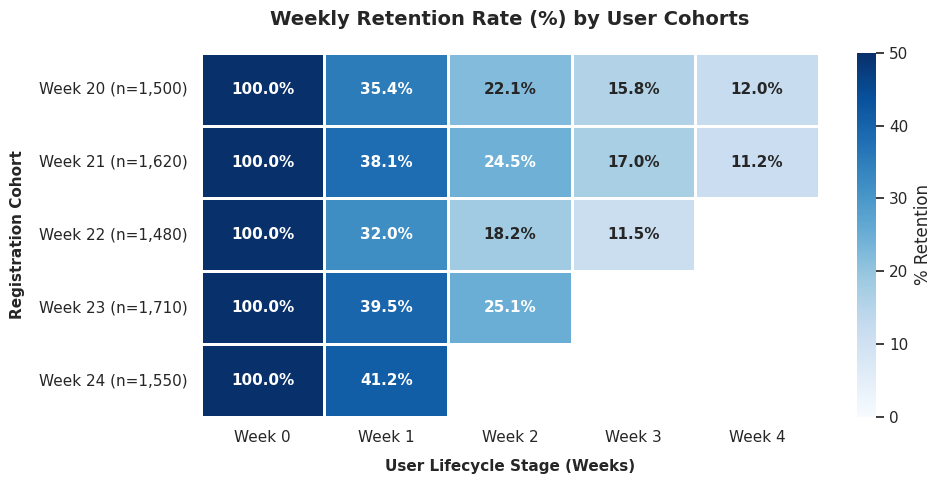

The script that saved this image:
import pandas as pd
import numpy as np
import matplotlib.pyplot as plt
import seaborn as sns

# 1. Data Assembly (Weekly Cohorts)
data = {
    'Cohort': [
        'Week 20 (n=1,500)', 
        'Week 21 (n=1,620)', 
        'Week 22 (n=1,480)', 
        'Week 23 (n=1,710)', 
        'Week 24 (n=1,550)'
    ],
    'Week 0': [100.0, 100.0, 100.0, 100.0, 100.0],
    'Week 1': [35.4, 38.1, 32.0, 39.5, 41.2],
    'Week 2': [22.1, 24.5, 18.2, 25.1, np.nan],
    'Week 3': [15.8, 17.0, 11.5, np.nan, np.nan],
    'Week 4': [12.0, 11.2, np.nan, np.nan, np.nan]
}

cohort_pivot = pd.DataFrame(data).set_index('Cohort')

# 2. Style Setup
plt.figure(figsize=(10, 5), dpi=300)
sns.set_theme(style="white")

# 3. Heatmap Construction (vmax capped at 50)
ax = sns.heatmap(
    cohort_pivot, 
    annot=True, 
    fmt=".1f", 
    cmap="Blues", 
    vmin=0, 
    vmax=50,  # Cap color bar range at 50%
    linewidths=1, 
    linecolor='white',
    cbar_kws={'label': '% Retention'},
    annot_kws={"size": 11, "weight": "bold"}
)

# 4. Title & Axis Customization
plt.title('Weekly Retention Rate (%) by User Cohorts', fontsize=14, fontweight='bold', pad=20)
plt.xlabel('User Lifecycle Stage (Weeks)', fontsize=11, fontweight='bold', labelpad=10)
plt.ylabel('Registration Cohort', fontsize=11, fontweight='bold', labelpad=10)

# 5. Add % Sign to Cell Values
for text in ax.texts:
    val = text.get_text()
    if val != 'nan':
        text.set_text(f"{val}%")

plt.tight_layout()

# 6. Save & Display
plt.savefig('retention_heatmap_weekly.png', dpi=300, bbox_inches='tight')
plt.show()
